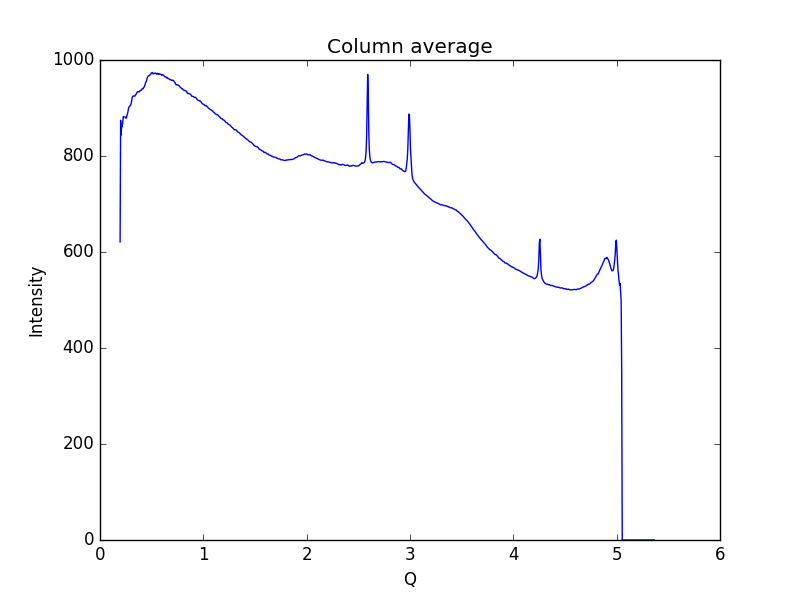

The file beside this chart, header and first rows:
0.19448614755544588, 621.107
0.1997, 874.3
0.2048, 843.7
0.21, 865.3
0.2152, 861.2
0.2204, 872.4
0.2255, 882.1
0.2307, 881.7
0.2359, 881.5
0.2411, 881.3
0.2462, 880.4
0.2514, 878.6
0.2566, 879.7
0.2618, 885.3
0.2669, 888.9
0.2721, 894.2
0.2773, 900.8
0.2825, 902.6
0.2876, 904
0.2928, 904.9
0.298, 907
0.3032, 911.1
0.3083, 917.9
0.3135, 923
0.3187, 924.6
0.3239, 925.2
0.329, 924.8
0.3342, 924.7
0.3394, 925.1
0.3446, 927.7
0.3497, 928.8
0.3549, 931.5
0.3601, 933.2
0.3653, 934.1
0.3704, 933.9
0.3756, 934
0.3808, 933.4
0.386, 936
0.3911, 936.8
0.3963, 936.6
0.4015, 937.3
0.4067, 939.7
0.4118, 940.5
0.417, 940.2
0.4222, 942.7
0.4274, 943.6
0.4325, 946.6
0.4377, 950.4
0.4429, 953.6
0.4481, 955.2
0.4532, 959.2
0.4584, 963.8
0.4636, 966
0.4688, 966.8
0.4739, 967.3
0.4791, 968.5
0.4843, 968.6
0.4895, 970.1
0.4946, 972.4
0.4998, 973.4
0.505, 974.2
... 939 more rows
